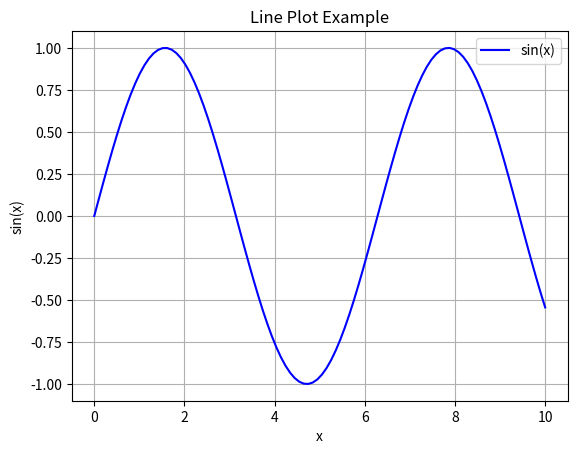
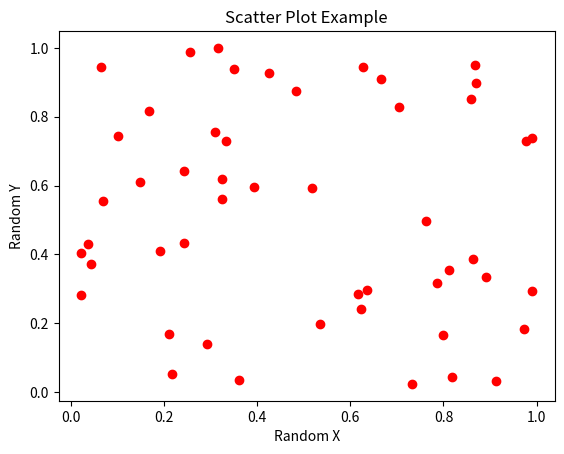
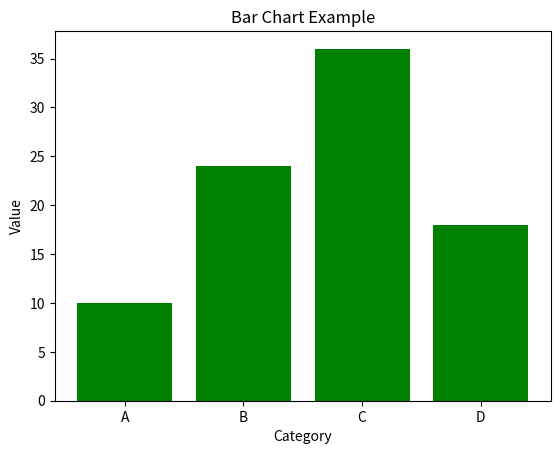
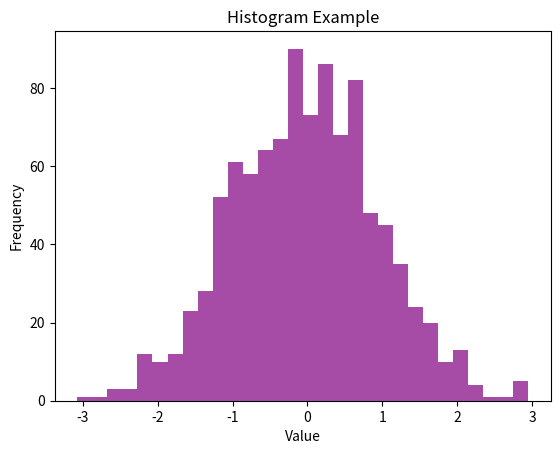
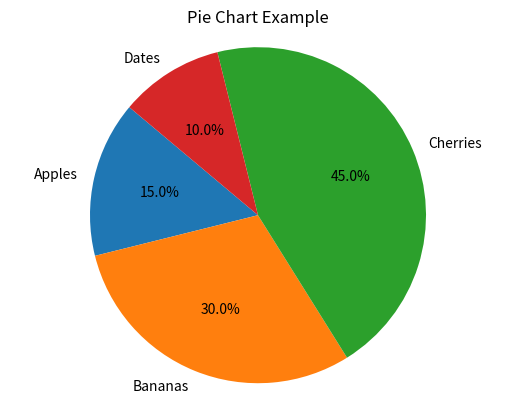
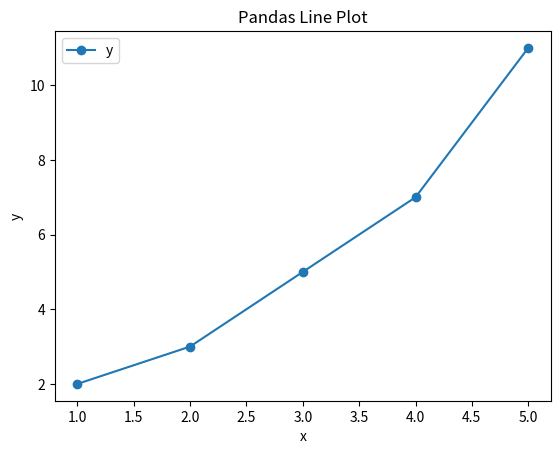

Source code (Python) for these figures, in order:
# Examples and Practice for Data Visualization with Matplotlib

import matplotlib.pyplot as plt
import numpy as np

# --- 1. Line Plot ---
x = np.linspace(0, 10, 100)
y = np.sin(x)
plt.figure()
plt.plot(x, y, label='sin(x)', color='blue', linestyle='-')
plt.title('Line Plot Example')
plt.xlabel('x')
plt.ylabel('sin(x)')
plt.legend()
plt.grid(True)
plt.show()

# --- 2. Scatter Plot ---
x = np.random.rand(50)
y = np.random.rand(50)
plt.figure()
plt.scatter(x, y, color='red', marker='o')
plt.title('Scatter Plot Example')
plt.xlabel('Random X')
plt.ylabel('Random Y')
plt.show()

# --- 3. Bar Chart ---
categories = ['A', 'B', 'C', 'D']
values = [10, 24, 36, 18]
plt.figure()
plt.bar(categories, values, color='green')
plt.title('Bar Chart Example')
plt.xlabel('Category')
plt.ylabel('Value')
plt.show()

# --- 4. Histogram ---
data = np.random.randn(1000)
plt.figure()
plt.hist(data, bins=30, color='purple', alpha=0.7)
plt.title('Histogram Example')
plt.xlabel('Value')
plt.ylabel('Frequency')
plt.show()

# --- 5. Pie Chart ---
labels = ['Apples', 'Bananas', 'Cherries', 'Dates']
sizes = [15, 30, 45, 10]
plt.figure()
plt.pie(sizes, labels=labels, autopct='%1.1f%%', startangle=140)
plt.title('Pie Chart Example')
plt.axis('equal')  # Equal aspect ratio ensures the pie is drawn as a circle.
plt.show()

# --- 6. Customizing and Saving a Figure ---
x = np.arange(1, 6)
y = [1, 4, 9, 16, 25]
plt.figure()
plt.plot(x, y, 'bo--', label='Squares')
plt.title('Customized Plot')
plt.xlabel('Number')
plt.ylabel('Square')
plt.legend()
plt.savefig('custom_plot.png')  # Saves the figure to a file
plt.close()

# --- 7. Using Matplotlib with Pandas ---
import pandas as pd
df = pd.DataFrame({
    'x': np.arange(1, 6),
    'y': [2, 3, 5, 7, 11]
})
df.plot(x='x', y='y', kind='line', marker='o', title='Pandas Line Plot')
plt.xlabel('x')
plt.ylabel('y')
plt.show()

# --- Questions ---
# 1. How do you add a legend to a matplotlib plot?
# 2. What function do you use to save a figure to a file?
# 3. How can you plot multiple lines on the same axes? 